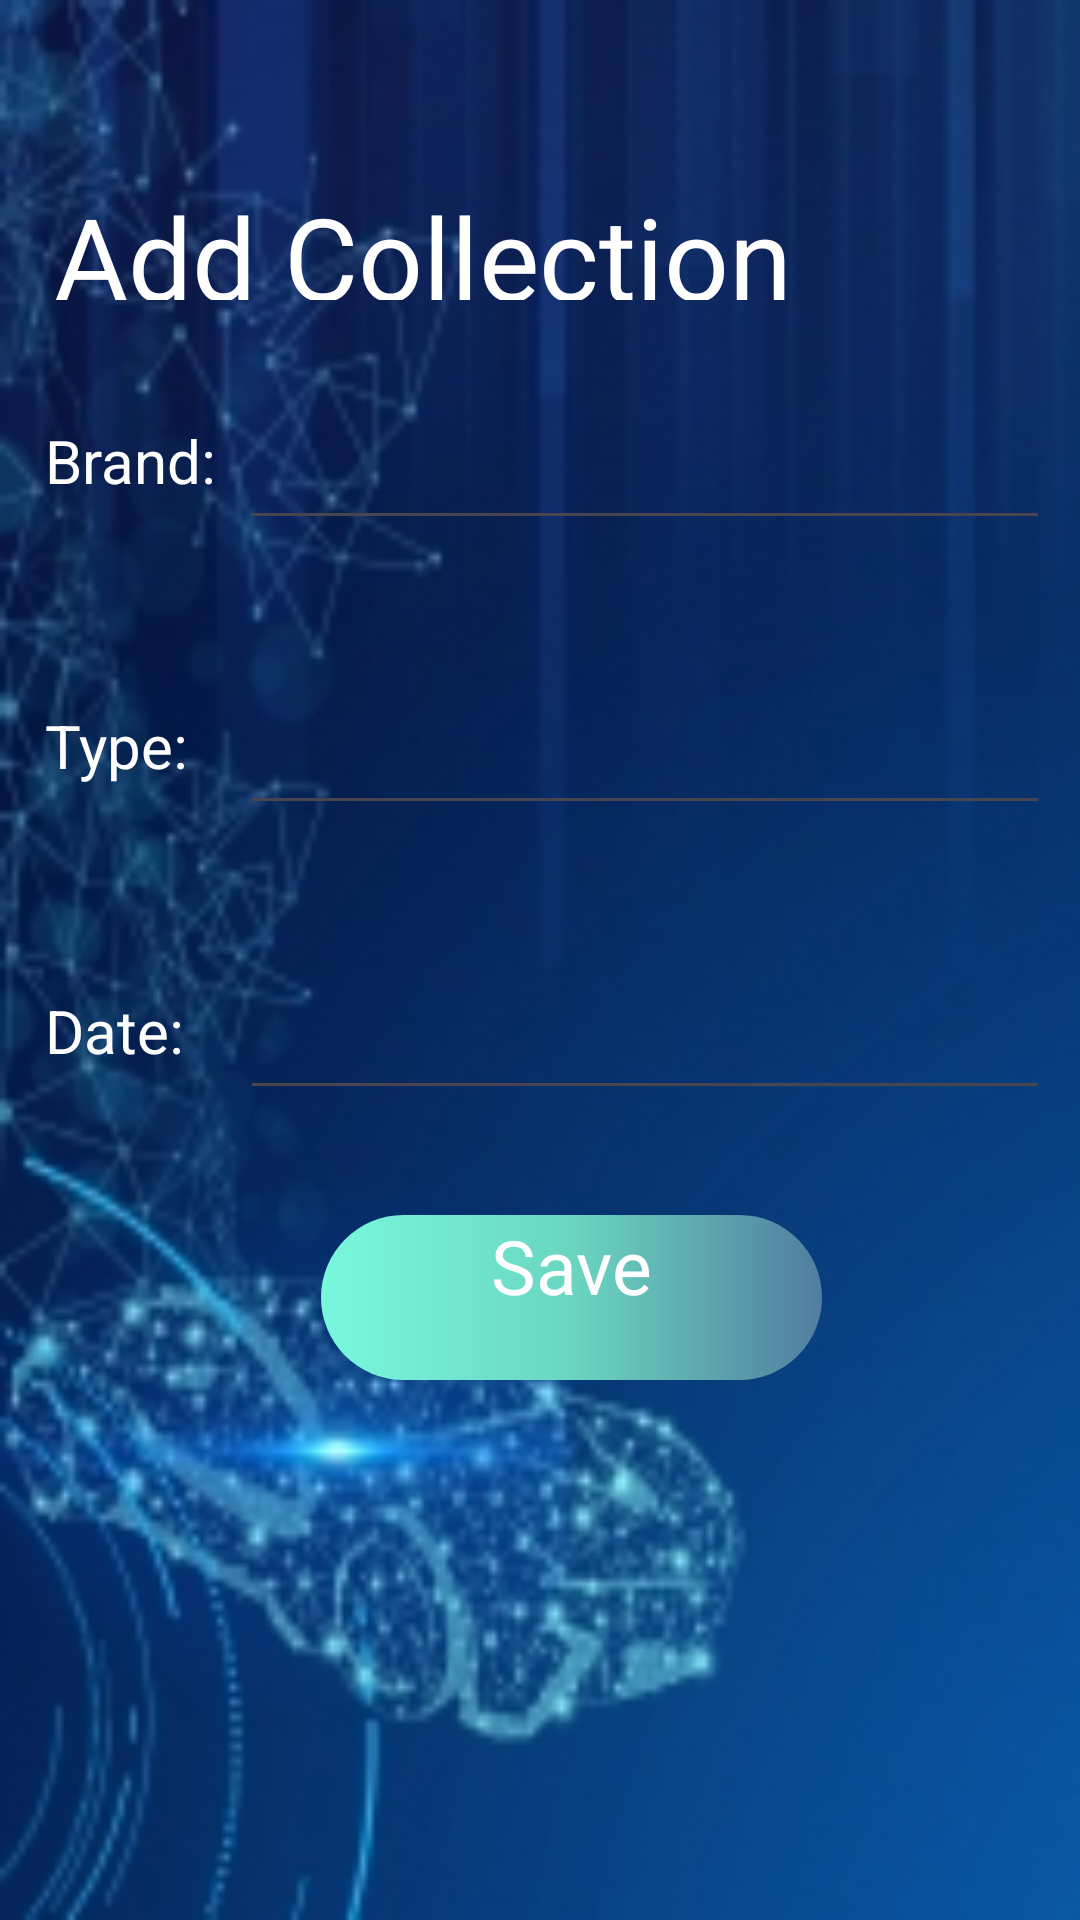

Produce the Android XML layout that renders to this screen, including the resource entries it uses.
<!-- AndroidManifest.xml: application theme Theme.VehicleCollection -->
<!-- res/layout/activity_main.xml -->
<?xml version="1.0" encoding="utf-8"?>
<ScrollView xmlns:android="http://schemas.android.com/apk/res/android"
    xmlns:app="http://schemas.android.com/apk/res-auto"
    xmlns:tools="http://schemas.android.com/tools"
    android:layout_width="match_parent"
    android:layout_height="match_parent"
    android:background="@drawable/caradd"
    tools:context=".MainActivity">

    <androidx.constraintlayout.widget.ConstraintLayout
        android:layout_width="match_parent"
        android:layout_height="wrap_content"
        android:id="@+id/constraintLayout"
        android:layout_marginTop="20dp">

        <TextView
            android:id="@+id/title"
            android:layout_width="0dp"
            android:layout_height="40dp"
            android:layout_marginStart="18dp"
            android:layout_marginTop="40dp"
            android:fontFamily="@font/amaranth_bold"
            android:text="Add Collection"
            android:textColor="@color/white"
            android:textSize="38dp"
            app:layout_constraintStart_toStartOf="parent"
            app:layout_constraintTop_toTopOf="parent" />

        <LinearLayout
            android:layout_width="0dp"
            android:layout_height="85dp"
            android:id="@+id/row2"
            android:orientation="horizontal"
            android:layout_marginTop="10dp"
            android:padding="10dp"
            app:layout_constraintHorizontal_bias="0.0"
            app:layout_constraintStart_toStartOf="parent"
            app:layout_constraintEnd_toEndOf="parent"
            app:layout_constraintTop_toBottomOf="@id/title">

            <RelativeLayout
                android:layout_width="match_parent"
                android:layout_height="match_parent">

                <TextView
                    android:id="@+id/tname"
                    android:layout_width="wrap_content"
                    android:layout_height="wrap_content"
                    android:layout_marginTop="20dp"
                    android:fontFamily="arial"
                    android:text=" Brand: "
                    android:textColor="@color/white"
                    android:textSize="20sp" />

                <EditText
                    android:id="@+id/ename"
                    android:layout_width="270dp"
                    android:layout_height="47dp"
                    android:layout_alignParentEnd="true"
                    android:layout_alignParentBottom="true"
                    android:layout_marginStart="8dp"
                    android:layout_marginEnd="0dp"
                    android:layout_marginBottom="5dp"
                    android:fontFamily="monospace"
                    android:textColor="@color/white"
                    android:textSize="20sp"
                    app:layout_constraintEnd_toEndOf="parent"
                    />
            </RelativeLayout>
        </LinearLayout>
        <LinearLayout
            android:layout_width="0dp"
            android:layout_height="85dp"
            android:id="@+id/row3"
            android:orientation="horizontal"
            android:layout_marginTop="10dp"
            android:padding="10dp"
            app:layout_constraintHorizontal_bias="0.0"
            app:layout_constraintStart_toStartOf="parent"
            app:layout_constraintEnd_toEndOf="parent"
            app:layout_constraintTop_toBottomOf="@id/row2">

            <RelativeLayout
                android:layout_width="match_parent"
                android:layout_height="match_parent">

                <TextView
                    android:layout_width="wrap_content"
                    android:layout_height="wrap_content"
                    android:id="@+id/tType"
                    android:text=" Type: "
                    android:textSize="20sp"
                    android:textColor="@color/white"
                    android:fontFamily="arial"
                    android:layout_marginTop="20dp"
                    android:layout_centerHorizontal="false"
                    />

                <EditText
                    android:id="@+id/eType"
                    android:layout_width="270dp"
                    android:layout_height="47dp"
                    android:layout_alignParentEnd="true"
                    android:layout_alignParentBottom="true"
                    android:layout_marginStart="8dp"
                    android:layout_marginEnd="0dp"
                    android:layout_marginBottom="5dp"
                    android:fontFamily="monospace"
                    android:textColor="@color/white"
                    android:textSize="20sp"
                    app:layout_constraintEnd_toEndOf="parent"
                    app:layout_constraintTop_toTopOf="parent" />
            </RelativeLayout>
        </LinearLayout>
        <LinearLayout
            android:layout_width="0dp"
            android:layout_height="85dp"
            android:id="@+id/row5"
            android:orientation="horizontal"
            android:layout_marginTop="10dp"
            android:padding="10dp"
            app:layout_constraintHorizontal_bias="0.0"
            app:layout_constraintStart_toStartOf="parent"
            app:layout_constraintEnd_toEndOf="parent"
            app:layout_constraintTop_toBottomOf="@id/row3">

            <RelativeLayout
                android:layout_width="match_parent"
                android:layout_height="match_parent">

                <TextView
                    android:layout_width="wrap_content"
                    android:layout_height="wrap_content"
                    android:id="@+id/tdate"
                    android:text=" Date: "
                    android:textSize="20sp"
                    android:textColor="@color/white"
                    android:fontFamily="arial"
                    android:layout_marginTop="20dp"
                    android:layout_centerHorizontal="false"
                    />

                <EditText
                    android:id="@+id/edate"
                    android:layout_width="270dp"
                    android:layout_height="47dp"
                    android:layout_alignParentEnd="true"
                    android:layout_alignParentBottom="true"
                    android:layout_marginStart="8dp"
                    android:layout_marginEnd="0dp"
                    android:layout_marginBottom="5dp"
                    android:fontFamily="monospace"
                    android:textColor="@color/white"
                    android:textSize="20sp"
                    android:inputType="date"
                    app:layout_constraintEnd_toEndOf="parent"
                    app:layout_constraintTop_toTopOf="parent" />
            </RelativeLayout>
        </LinearLayout>

        <LinearLayout
            android:layout_width="0dp"
            android:layout_height="85dp"
            android:id="@+id/row6"
            android:orientation="horizontal"
            android:layout_marginTop="10dp"
            android:padding="10dp"
            app:layout_constraintHorizontal_bias="0.0"
            app:layout_constraintStart_toStartOf="parent"
            app:layout_constraintEnd_toEndOf="parent"
            app:layout_constraintTop_toBottomOf="@id/row5">

            <TextView
                android:id="@+id/btnSaved"
                android:layout_width="167dp"
                android:layout_height="55dp"
                android:textAlignment="center"
                android:layout_alignParentEnd="true"
                android:layout_alignParentBottom="true"
                android:layout_marginStart="97dp"
                android:layout_marginEnd="0dp"
                android:layout_marginBottom="5dp"
                android:fontFamily="@font/anton"
                android:textColor="@color/white"
                android:textSize="25sp"
                android:background="@drawable/editbtn"
                app:layout_constraintEnd_toEndOf="parent"
                app:layout_constraintTop_toTopOf="parent"
                android:text="Save"/>
        </LinearLayout>

    </androidx.constraintlayout.widget.ConstraintLayout>
</ScrollView>
<!-- resources referenced by this layout -->
<resources>
  <color name="white">#FFFFFFFF</color>
  <!-- drawable caradd: jpg bitmap (drawable, 31332 bytes) -->
  <!-- drawable editbtn (drawable) -->
  <?xml version="1.0" encoding="utf-8"?>
  <shape xmlns:android="http://schemas.android.com/apk/res/android">
      <gradient
          android:startColor="#79F8DE"
          android:centerColor="#6AD6C0"
          android:endColor="#527DA0"
          > </gradient>
  
      <corners
          android:radius="30dp">
      </corners>
  </shape>
  <style name="Theme.VehicleCollection" parent="Base.Theme.VehicleCollection" />
  <style name="Base.Theme.VehicleCollection" parent="Theme.Material3.DayNight.NoActionBar">
          
          
      </style>
</resources>
